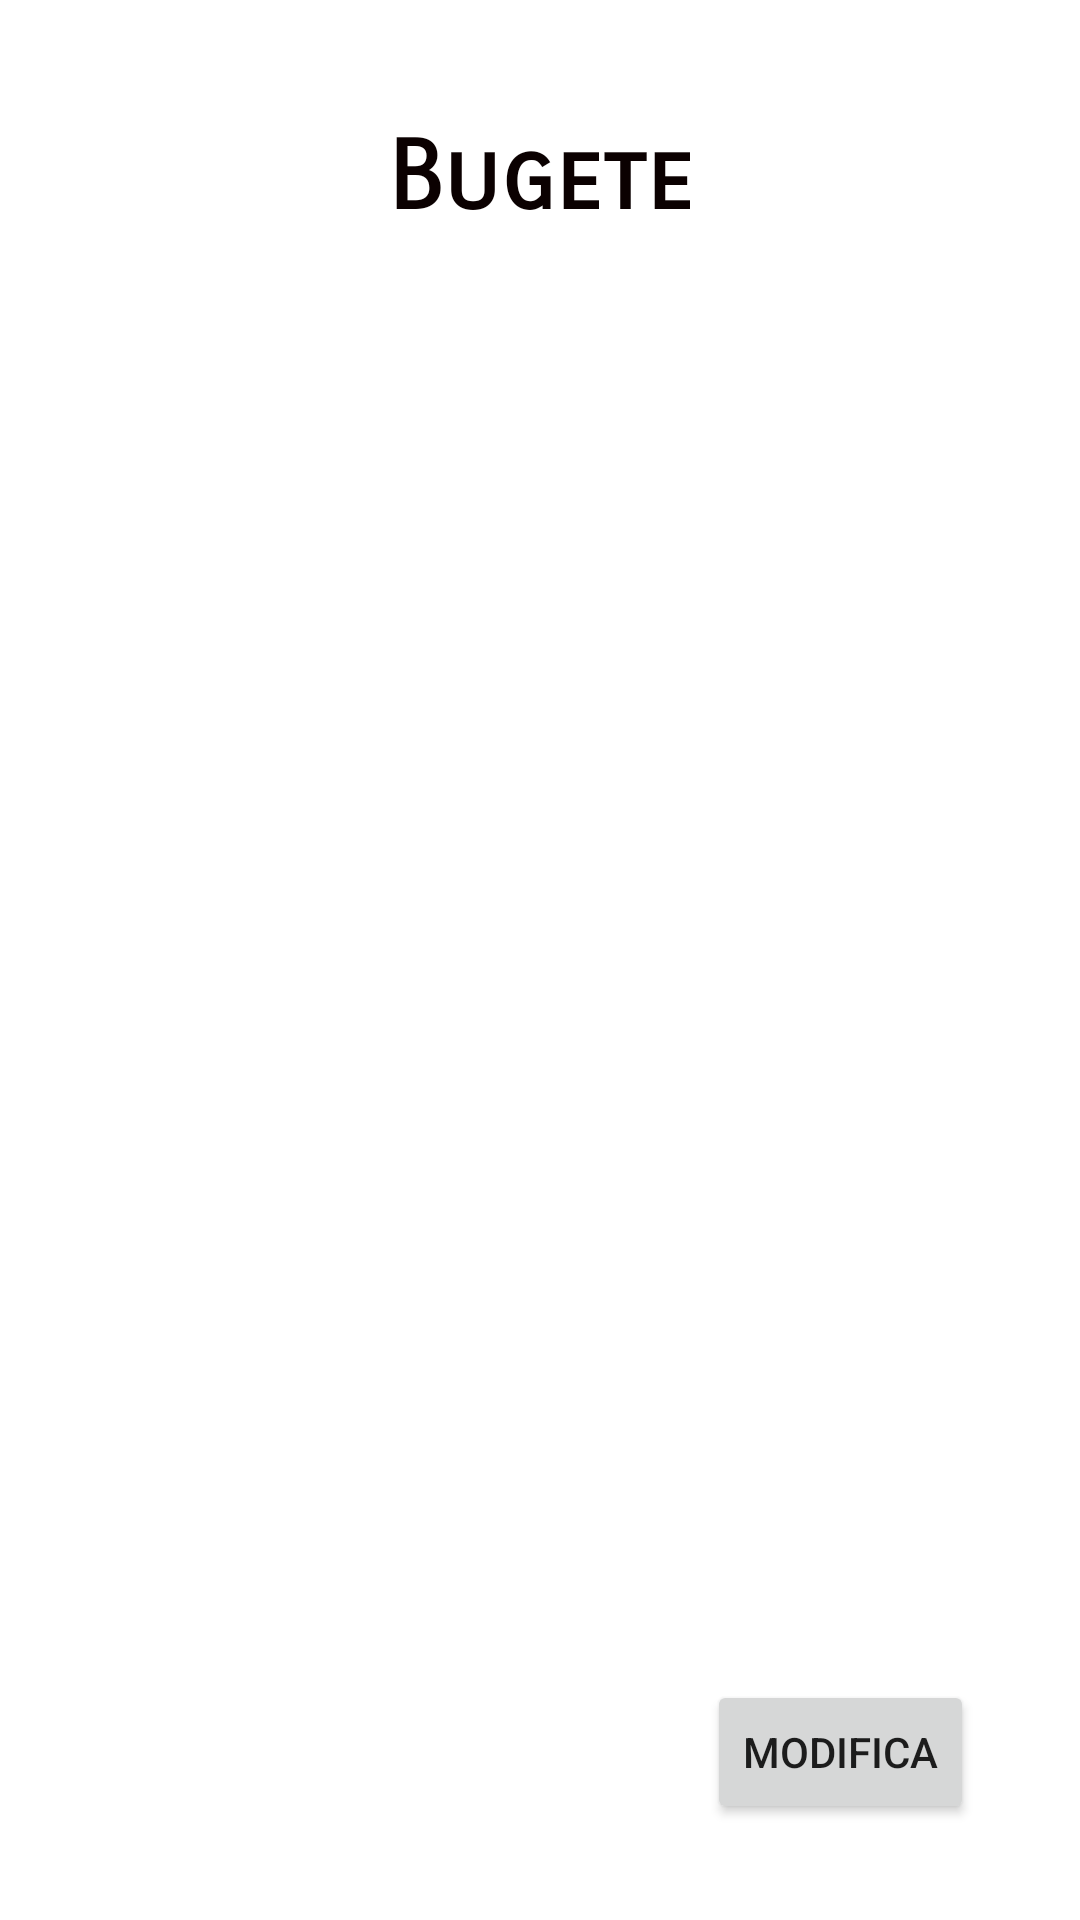

Produce the Android XML layout that renders to this screen, including the resource entries it uses.
<!-- AndroidManifest.xml: application theme Theme.PlanificareaBugetuluiPersonal -->
<!-- res/layout/fragment_bugete.xml -->
<?xml version="1.0" encoding="utf-8"?>
<androidx.constraintlayout.widget.ConstraintLayout xmlns:android="http://schemas.android.com/apk/res/android"
    xmlns:tools="http://schemas.android.com/tools"
    android:layout_width="match_parent"
    android:layout_height="match_parent"
    xmlns:app="http://schemas.android.com/apk/res-auto"
    tools:context=".FragmentBugete">

    <TextView
        android:id="@+id/popa_antonela_tv_title_bugete"
        style="@style/TietTextColor"
        android:layout_width="match_parent"
        android:layout_height="wrap_content"
        android:layout_marginTop="28dp"
        android:fontFamily="sans-serif-smallcaps"
        android:padding="12dp"
        android:text="@string/bugete_lv"


        android:textAlignment="center"
        android:textSize="32dp"
        android:textStyle="bold"

        app:layout_constraintEnd_toEndOf="parent"

        app:layout_constraintStart_toStartOf="parent"
        app:layout_constraintTop_toTopOf="parent">

    </TextView>


    <androidx.recyclerview.widget.RecyclerView
        android:id="@+id/popa_antonela_lv_bugete"
        android:layout_width="match_parent"
        android:layout_height="0dp"
        android:layout_margin="8dp"
        app:layout_constraintBottom_toTopOf="@+id/popa_antonela_marina_narcisa_btn_lv_bugete_modifica"
        app:layout_constraintEnd_toEndOf="parent"
        app:layout_constraintStart_toStartOf="parent"
        app:layout_constraintTop_toBottomOf="@+id/popa_antonela_tv_title_bugete"
        tools:listitem="@layout/lv_row_bugete_item"
        android:scrollbars="vertical">

    </androidx.recyclerview.widget.RecyclerView>

    <Button
        android:id="@+id/popa_antonela_marina_narcisa_btn_lv_bugete_modifica"
        android:layout_width="wrap_content"
        android:layout_height="wrap_content"
        android:layout_marginBottom="32dp"
        android:text="@string/modifica_venituri"
        app:layout_constraintBottom_toBottomOf="parent"
        app:layout_constraintEnd_toEndOf="parent"
        app:layout_constraintHorizontal_bias="0.87"
        app:layout_constraintStart_toStartOf="parent"
        app:layout_constraintTop_toBottomOf="@+id/popa_antonela_lv_bugete" />


</androidx.constraintlayout.widget.ConstraintLayout>
<!-- res/layout/lv_row_bugete_item.xml (included above) -->
<?xml version="1.0" encoding="utf-8"?>
<androidx.constraintlayout.widget.ConstraintLayout
    xmlns:android="http://schemas.android.com/apk/res/android"
    android:layout_width="match_parent"
    android:layout_height="wrap_content"
    xmlns:app="http://schemas.android.com/apk/res-auto"
    android:background="@color/lv_background">

    <TextView
        android:id="@+id/row_item_tv_bugete_categorie"
        android:layout_width="0dp"
        android:layout_height="wrap_content"

        android:layout_marginStart="8dp"
        android:layout_marginTop="8dp"
        android:layout_marginEnd="8dp"
        android:layout_marginBottom="8dp"
        android:text="Categorie"
        android:textAllCaps="true"

        app:layout_constraintBottom_toBottomOf="parent"
        app:layout_constraintEnd_toStartOf="@+id/row_item_tv_bugete_total_cheltuieli"
        app:layout_constraintStart_toStartOf="parent"
        app:layout_constraintTop_toTopOf="parent" />

    <TextView
        android:id="@+id/row_item_tv_bugete_total_cheltuieli"
        android:layout_width="wrap_content"
        android:layout_height="wrap_content"

        android:text="totalCheltuieli/"

        android:layout_marginTop="8dp"
        android:layout_marginEnd="2dp"
        android:layout_marginBottom="8dp"


        app:layout_constraintTop_toTopOf="parent"
        app:layout_constraintEnd_toStartOf="@+id/row_item_tv_bugete_buget_setat"
        app:layout_constraintStart_toEndOf="@+id/row_item_tv_bugete_categorie"

        />

    <TextView
        android:id="@+id/row_item_tv_bugete_buget_setat"
        android:layout_width="wrap_content"
        android:layout_height="wrap_content"

        android:text="bugetSetat"

        android:layout_marginTop="8dp"
        android:layout_marginEnd="8dp"
        android:layout_marginBottom="8dp"


        app:layout_constraintTop_toTopOf="parent"
        app:layout_constraintEnd_toEndOf="parent"
        app:layout_constraintStart_toEndOf="@+id/row_item_tv_bugete_total_cheltuieli"

        />



</androidx.constraintlayout.widget.ConstraintLayout>
<!-- resources referenced by this layout -->
<resources>
  <color name="lv_background">#B8F3CE</color>
  <string name="bugete_lv">Bugete</string>
  <string name="modifica_venituri">Modifica</string>
  <style name="TietTextColor" parent="@android:style/TextAppearance">
          <item name="android:textColor">#0B0101</item>
      </style>
  <style name="Theme.PlanificareaBugetuluiPersonal" parent="Theme.MaterialComponents.DayNight.NoActionBar">
          
          <item name="colorPrimary">#8FCA8B</item>
          <item name="colorPrimaryVariant">#5D9C59</item>
          <item name="colorOnPrimary">@color/white</item>
          
          <item name="colorSecondary">#8FCA8B</item>
          <item name="colorSecondaryVariant">#5D9C59</item>
          <item name="colorOnSecondary">@color/black</item>
          
          <item name="android:statusBarColor">?attr/colorPrimaryVariant</item>
          
      </style>
  <color name="white">#FFFFFFFF</color>
  <color name="black">#FF000000</color>
</resources>
